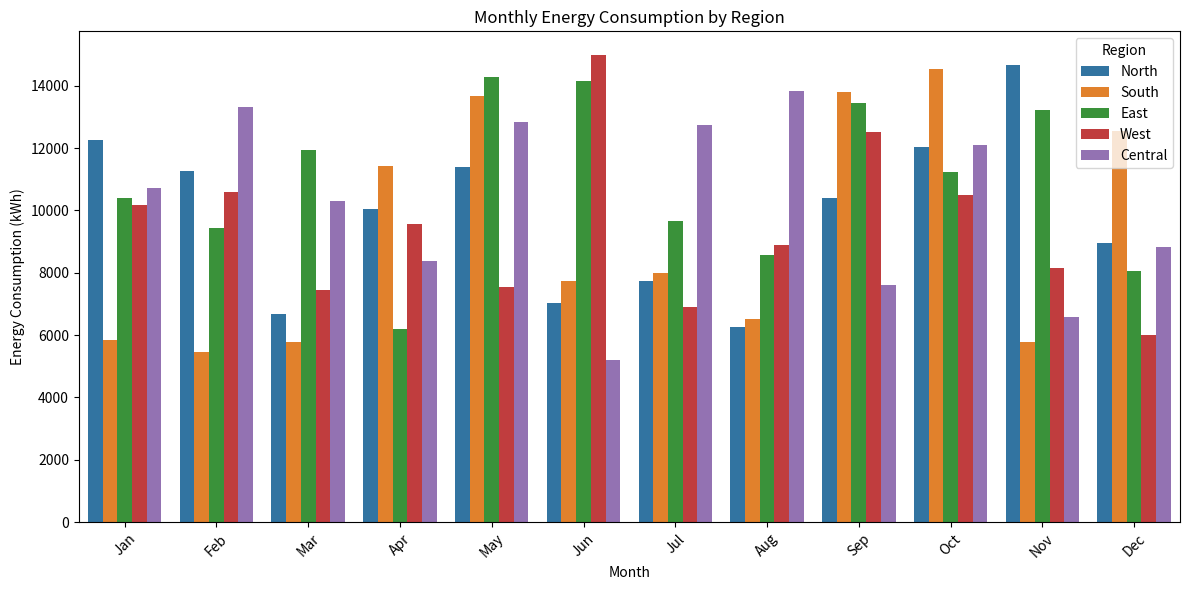
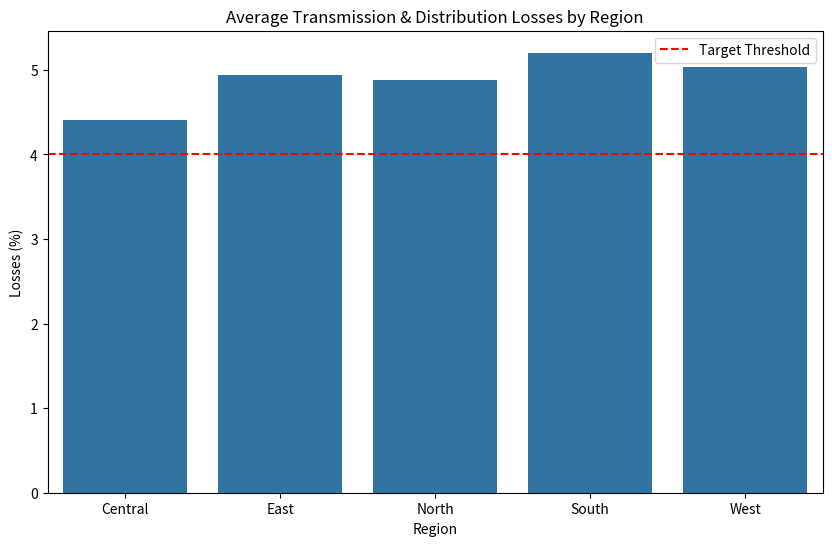
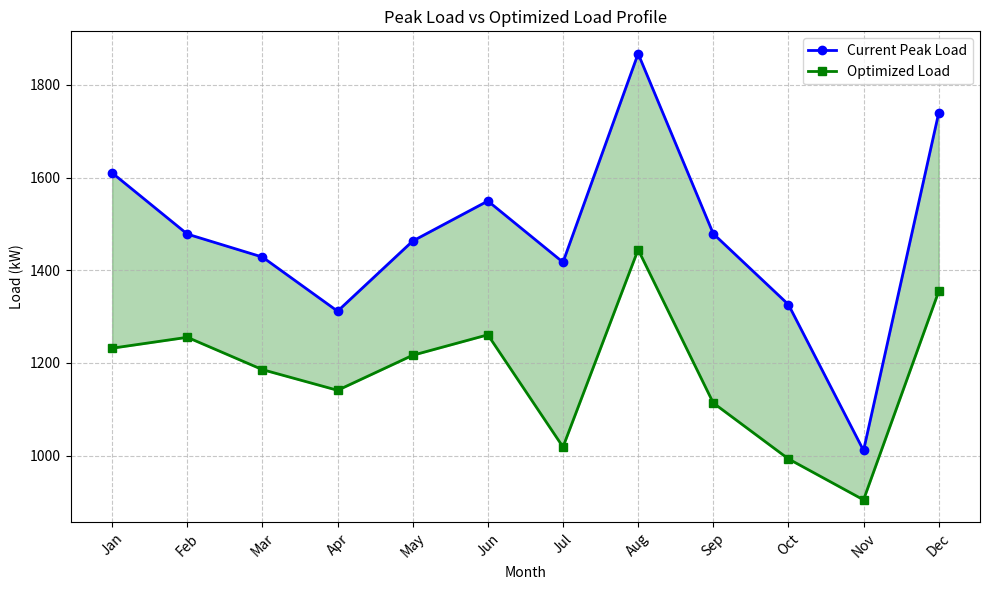
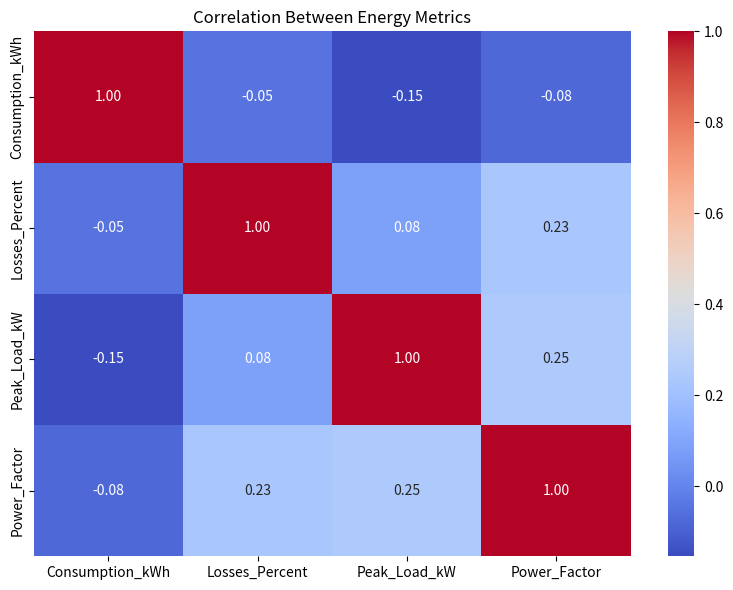

These figures' Python source, in order:
import numpy as np
import pandas as pd
import matplotlib.pyplot as plt
import seaborn as sns

np.random.seed(42)

months = ['Jan', 'Feb', 'Mar', 'Apr', 'May', 'Jun', 'Jul', 'Aug', 'Sep', 'Oct', 'Nov', 'Dec']
regions = ['North', 'South', 'East', 'West', 'Central']

energy_data = pd.DataFrame({
    'Month': np.repeat(months, len(regions)),
    'Region': regions * len(months),
    'Consumption_kWh': np.random.randint(5000, 15000, len(months) * len(regions)),
    'Losses_Percent': np.random.uniform(2.0, 8.0, len(months) * len(regions)),
    'Peak_Load_kW': np.random.randint(500, 2000, len(months) * len(regions)),
    'Power_Factor': np.random.uniform(0.8, 0.98, len(months) * len(regions))
})

energy_data['Cost_Savings'] = energy_data['Consumption_kWh'] * energy_data['Losses_Percent'] * 0.01 * 0.15

plt.figure(figsize=(12, 6))
sns.barplot(data=energy_data, x='Month', y='Consumption_kWh', hue='Region')
plt.title('Monthly Energy Consumption by Region')
plt.ylabel('Energy Consumption (kWh)')
plt.xticks(rotation=45)
plt.tight_layout()
plt.show()

plt.figure(figsize=(10, 6))
regional_losses = energy_data.groupby('Region')['Losses_Percent'].mean().reset_index()
sns.barplot(data=regional_losses, x='Region', y='Losses_Percent')
plt.axhline(y=4.0, color='r', linestyle='--', label='Target Threshold')
plt.title('Average Transmission & Distribution Losses by Region')
plt.ylabel('Losses (%)')
plt.legend()
plt.show()

plt.figure(figsize=(10, 6))
peak_load = energy_data.groupby('Month')['Peak_Load_kW'].mean()
months_numeric = range(len(months))
plt.plot(months_numeric, peak_load, marker='o', linewidth=2, color='blue')
optimized_load = peak_load * np.random.uniform(0.7, 0.9, len(peak_load))
plt.plot(months_numeric, optimized_load, marker='s', linewidth=2, color='green')
plt.fill_between(months_numeric, peak_load, optimized_load, alpha=0.3, color='green')
plt.title('Peak Load vs Optimized Load Profile')
plt.ylabel('Load (kW)')
plt.xlabel('Month')
plt.xticks(months_numeric, months, rotation=45)
plt.legend(['Current Peak Load', 'Optimized Load'])
plt.grid(True, linestyle='--', alpha=0.7)
plt.tight_layout()
plt.show()

correlation = energy_data[['Consumption_kWh', 'Losses_Percent', 'Peak_Load_kW', 'Power_Factor']].corr()
plt.figure(figsize=(8, 6))
sns.heatmap(correlation, annot=True, cmap='coolwarm', fmt=".2f")
plt.title('Correlation Between Energy Metrics')
plt.tight_layout()
plt.show()
     
